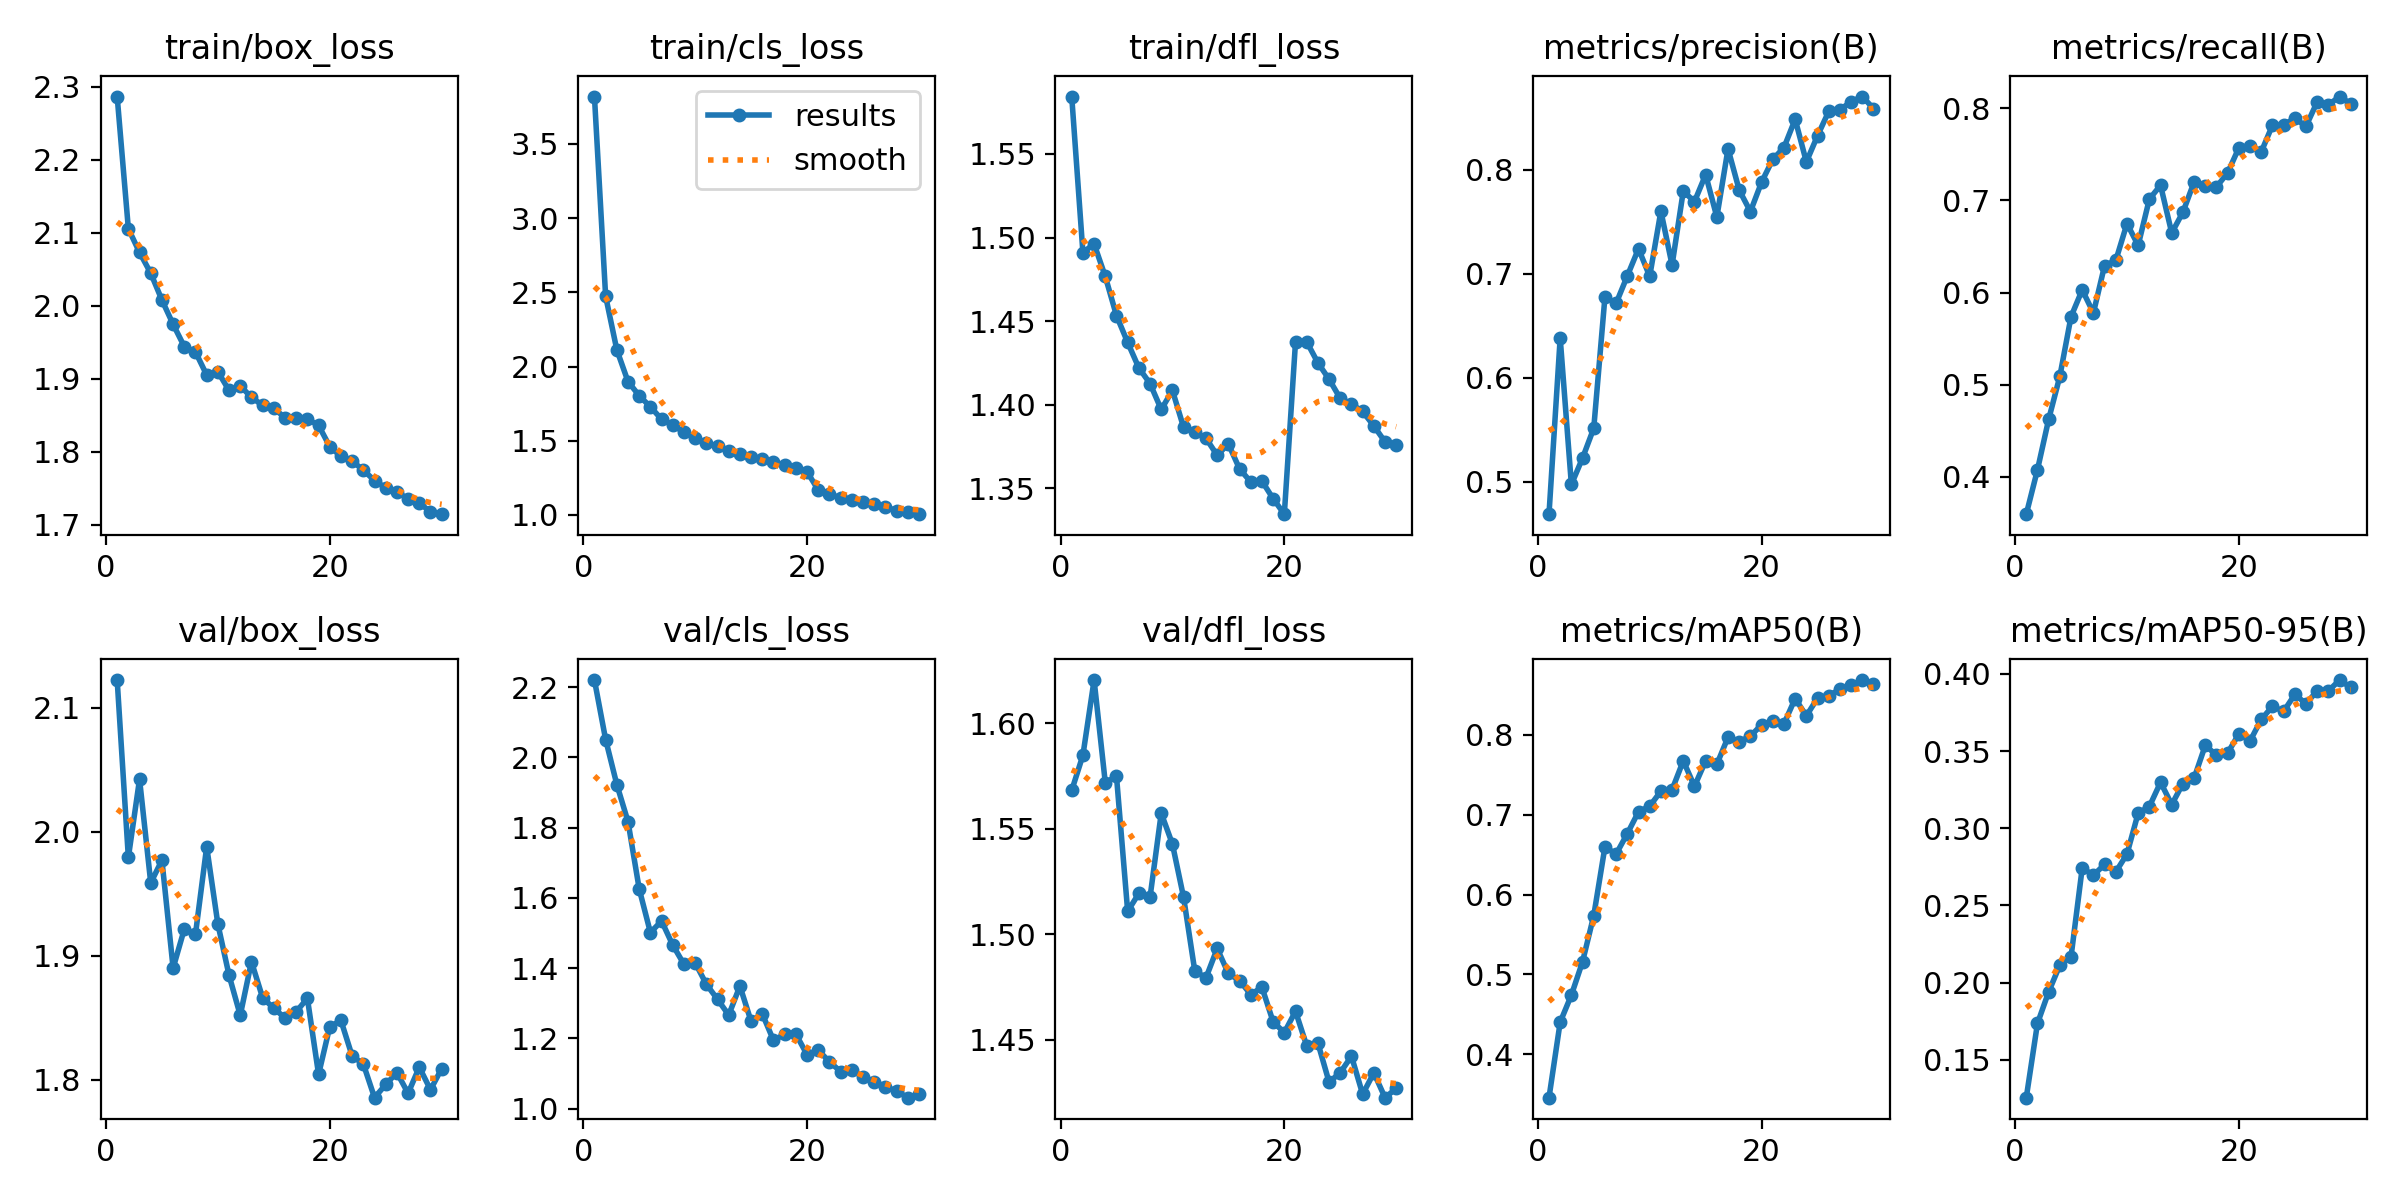

The file beside this chart, header and first rows:
epoch, time, train/box_loss, train/cls_loss, train/dfl_loss, metrics/precision(B), metrics/recall(B), metrics/mAP50(B), metrics/mAP50-95(B), val/box_loss, val/cls_loss, val/dfl_loss, lr/pg0, lr/pg1, lr/pg2
1, 17.37, 2.286, 3.82, 1.584, 0.4687, 0.3595, 0.3457, 0.1255, 2.122, 2.22, 1.568, 0.0003694, 0.0003694, 0.0003694
2, 33.34, 2.106, 2.474, 1.491, 0.6383, 0.4077, 0.4403, 0.1735, 1.979, 2.051, 1.585, 0.0007153, 0.0007153, 0.0007153
3, 48.81, 2.073, 2.113, 1.496, 0.4972, 0.4623, 0.4742, 0.194, 2.042, 1.923, 1.621, 0.001037, 0.001037, 0.001037
4, 63.93, 2.045, 1.899, 1.477, 0.5227, 0.5091, 0.516, 0.2113, 1.959, 1.817, 1.572, 0.001001, 0.001001, 0.001001
5, 79.07, 2.008, 1.804, 1.453, 0.5514, 0.5738, 0.5737, 0.2167, 1.977, 1.625, 1.575, 0.0009643, 0.0009643, 0.0009643
6, 94.29, 1.975, 1.729, 1.437, 0.6778, 0.6028, 0.6597, 0.2743, 1.89, 1.501, 1.511, 0.0009277, 0.0009277, 0.0009277
7, 109.5, 1.944, 1.645, 1.422, 0.6717, 0.5779, 0.6509, 0.2695, 1.922, 1.534, 1.519, 0.000891, 0.000891, 0.000891
8, 124.6, 1.937, 1.604, 1.413, 0.698, 0.6293, 0.6764, 0.2766, 1.918, 1.466, 1.518, 0.0008544, 0.0008544, 0.0008544
9, 139.8, 1.905, 1.559, 1.397, 0.7242, 0.6348, 0.7038, 0.2717, 1.988, 1.411, 1.557, 0.0008177, 0.0008177, 0.0008177
10, 154.8, 1.91, 1.515, 1.409, 0.6976, 0.6747, 0.7107, 0.2833, 1.926, 1.415, 1.543, 0.000781, 0.000781, 0.000781
11, 169.7, 1.884, 1.485, 1.386, 0.7604, 0.6512, 0.7296, 0.3099, 1.884, 1.354, 1.517, 0.0007444, 0.0007444, 0.0007444
12, 184.4, 1.891, 1.462, 1.384, 0.7085, 0.7013, 0.7314, 0.3141, 1.852, 1.311, 1.483, 0.0007077, 0.0007077, 0.0007077
13, 199.2, 1.875, 1.428, 1.38, 0.7797, 0.7164, 0.7676, 0.3298, 1.895, 1.266, 1.479, 0.000671, 0.000671, 0.000671
14, 213.8, 1.864, 1.41, 1.37, 0.7695, 0.6646, 0.7357, 0.3154, 1.866, 1.349, 1.493, 0.0006344, 0.0006344, 0.0006344
15, 228.7, 1.86, 1.39, 1.376, 0.7955, 0.6871, 0.7675, 0.329, 1.858, 1.248, 1.481, 0.0005977, 0.0005977, 0.0005977
16, 243.3, 1.847, 1.376, 1.362, 0.7547, 0.7199, 0.7632, 0.3325, 1.85, 1.27, 1.478, 0.0005611, 0.0005611, 0.0005611
17, 257.9, 1.847, 1.356, 1.354, 0.8203, 0.7159, 0.7971, 0.3538, 1.855, 1.194, 1.471, 0.0005244, 0.0005244, 0.0005244
18, 272.1, 1.845, 1.337, 1.354, 0.7806, 0.7145, 0.7916, 0.3473, 1.866, 1.212, 1.475, 0.0004877, 0.0004877, 0.0004877
19, 286.7, 1.836, 1.316, 1.344, 0.76, 0.7299, 0.7984, 0.3488, 1.804, 1.212, 1.458, 0.0004511, 0.0004511, 0.0004511
20, 301.4, 1.807, 1.292, 1.334, 0.7883, 0.757, 0.813, 0.3612, 1.843, 1.154, 1.453, 0.0004144, 0.0004144, 0.0004144
21, 316.5, 1.794, 1.168, 1.438, 0.8102, 0.7591, 0.8175, 0.3566, 1.848, 1.167, 1.464, 0.0003777, 0.0003777, 0.0003777
22, 330.8, 1.787, 1.143, 1.438, 0.8216, 0.7526, 0.814, 0.3705, 1.819, 1.133, 1.447, 0.0003411, 0.0003411, 0.0003411
23, 345.4, 1.775, 1.114, 1.425, 0.8488, 0.7814, 0.8456, 0.379, 1.813, 1.106, 1.448, 0.0003044, 0.0003044, 0.0003044
24, 359.8, 1.761, 1.102, 1.415, 0.8078, 0.782, 0.8239, 0.3757, 1.786, 1.111, 1.43, 0.0002678, 0.0002678, 0.0002678
25, 374.3, 1.751, 1.086, 1.404, 0.833, 0.789, 0.8461, 0.3867, 1.796, 1.089, 1.434, 0.0002311, 0.0002311, 0.0002311
26, 389.2, 1.746, 1.072, 1.4, 0.8564, 0.7803, 0.8492, 0.3807, 1.806, 1.077, 1.442, 0.0001944, 0.0001944, 0.0001944
27, 403.6, 1.735, 1.056, 1.396, 0.858, 0.8069, 0.8572, 0.389, 1.789, 1.062, 1.424, 0.0001578, 0.0001578, 0.0001578
28, 418.2, 1.73, 1.028, 1.387, 0.8657, 0.8036, 0.8625, 0.389, 1.81, 1.05, 1.434, 0.0001211, 0.0001211, 0.0001211
29, 432.7, 1.718, 1.019, 1.378, 0.8707, 0.8126, 0.8687, 0.396, 1.792, 1.031, 1.423, 8.4436e-05, 8.4436e-05, 8.4436e-05
30, 447, 1.715, 1.005, 1.376, 0.8591, 0.8048, 0.864, 0.3912, 1.809, 1.04, 1.427, 4.7773e-05, 4.7773e-05, 4.7773e-05
